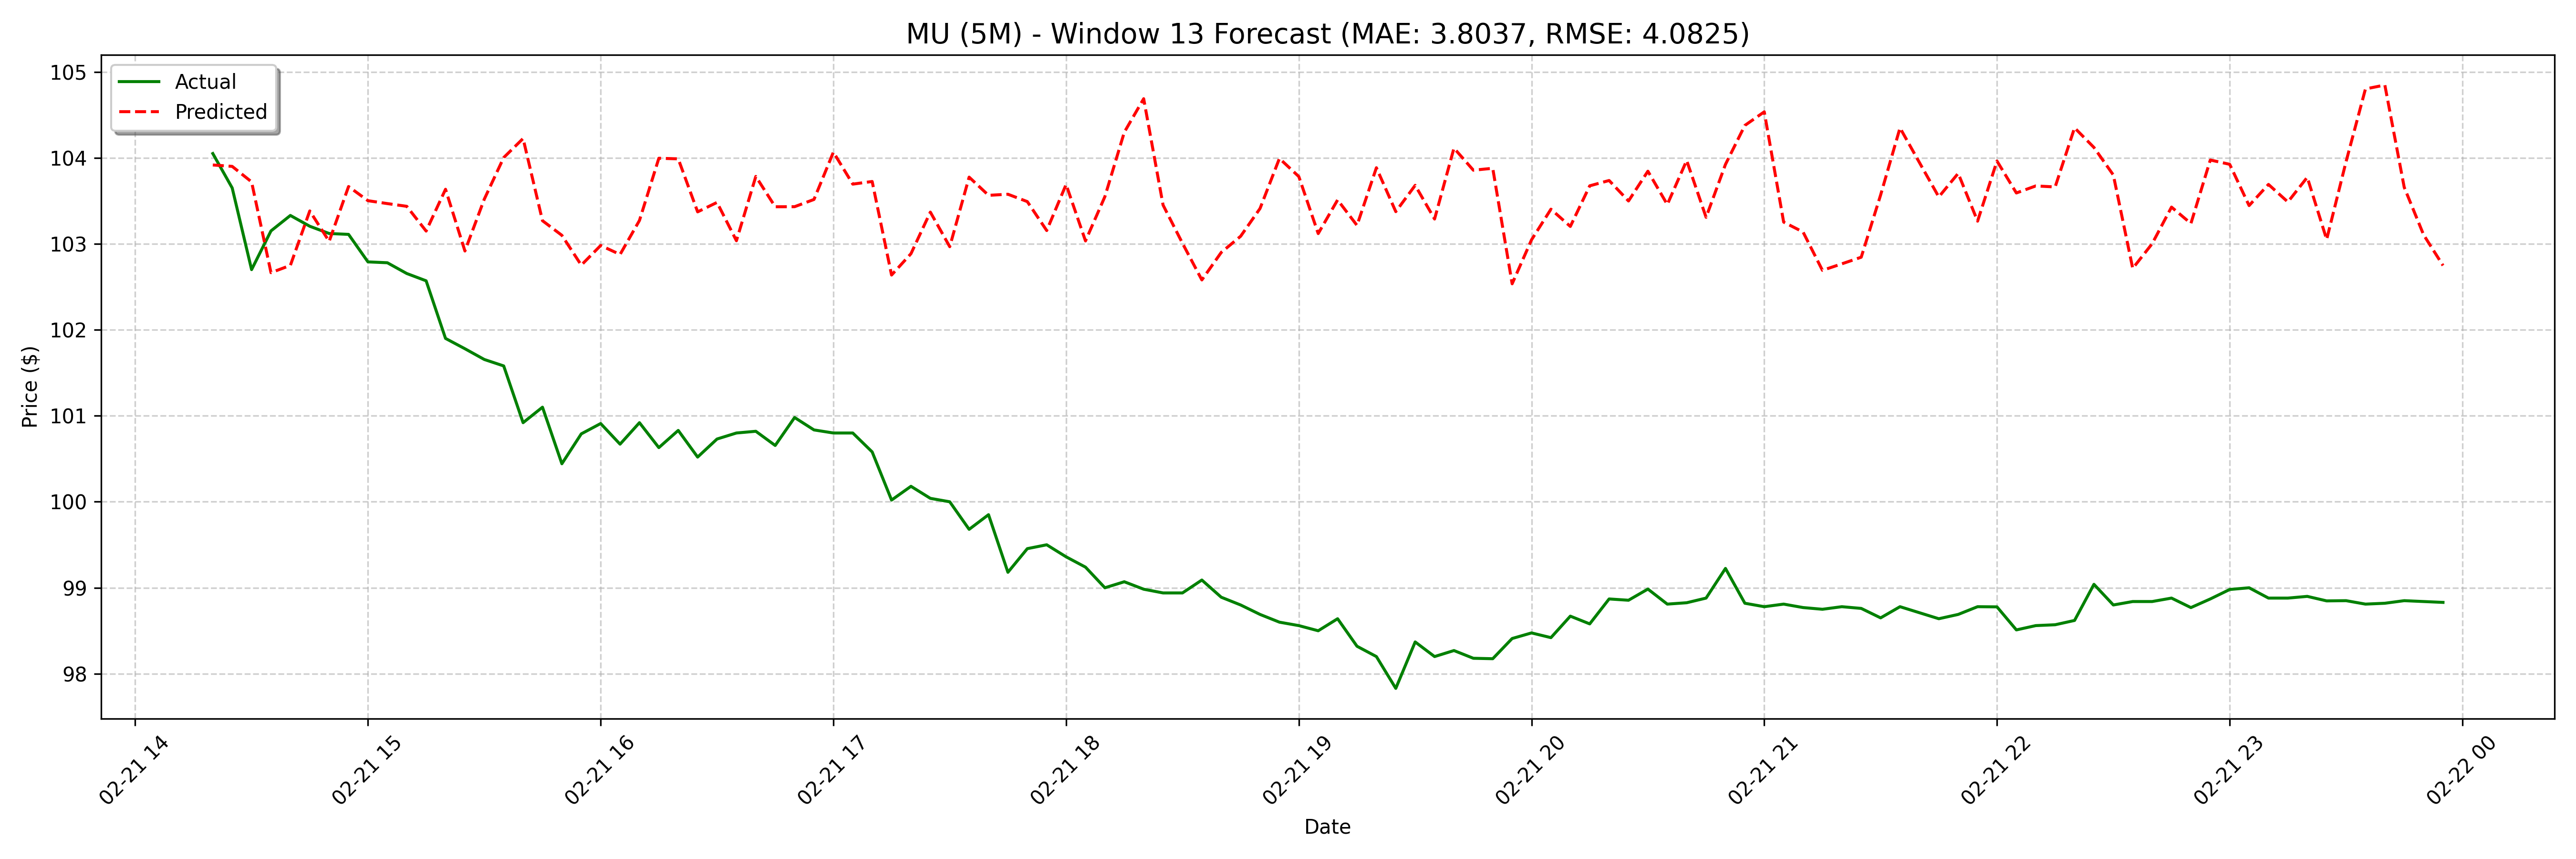

Values plotted in this chart, from the file beside it:
date, actual, forecast
2025-02-21 14:20:00, 104, 103.9
2025-02-21 14:25:00, 103.7, 103.9
2025-02-21 14:30:00, 102.7, 103.7
2025-02-21 14:35:00, 103.2, 102.7
2025-02-21 14:40:00, 103.3, 102.7
2025-02-21 14:45:00, 103.2, 103.4
2025-02-21 14:50:00, 103.1, 103
2025-02-21 14:55:00, 103.1, 103.7
2025-02-21 15:00:00, 102.8, 103.5
2025-02-21 15:05:00, 102.8, 103.5
2025-02-21 15:10:00, 102.7, 103.4
2025-02-21 15:15:00, 102.6, 103.1
2025-02-21 15:20:00, 101.9, 103.6
2025-02-21 15:25:00, 101.8, 102.9
2025-02-21 15:30:00, 101.7, 103.5
2025-02-21 15:35:00, 101.6, 104
2025-02-21 15:40:00, 100.9, 104.2
2025-02-21 15:45:00, 101.1, 103.3
2025-02-21 15:50:00, 100.4, 103.1
2025-02-21 15:55:00, 100.8, 102.8
2025-02-21 16:00:00, 100.9, 103
2025-02-21 16:05:00, 100.7, 102.9
2025-02-21 16:10:00, 100.9, 103.3
2025-02-21 16:15:00, 100.6, 104
2025-02-21 16:20:00, 100.8, 104
2025-02-21 16:25:00, 100.5, 103.4
2025-02-21 16:30:00, 100.7, 103.5
2025-02-21 16:35:00, 100.8, 103
2025-02-21 16:40:00, 100.8, 103.8
2025-02-21 16:45:00, 100.7, 103.4
2025-02-21 16:50:00, 101, 103.4
2025-02-21 16:55:00, 100.8, 103.5
2025-02-21 17:00:00, 100.8, 104.1
2025-02-21 17:05:00, 100.8, 103.7
2025-02-21 17:10:00, 100.6, 103.7
2025-02-21 17:15:00, 100, 102.6
2025-02-21 17:20:00, 100.2, 102.9
2025-02-21 17:25:00, 100, 103.4
2025-02-21 17:30:00, 100.0, 103
2025-02-21 17:35:00, 99.68, 103.8
2025-02-21 17:40:00, 99.85, 103.6
2025-02-21 17:45:00, 99.18, 103.6
2025-02-21 17:50:00, 99.46, 103.5
2025-02-21 17:55:00, 99.5, 103.2
2025-02-21 18:00:00, 99.36, 103.7
2025-02-21 18:05:00, 99.24, 103
2025-02-21 18:10:00, 99.0, 103.5
2025-02-21 18:15:00, 99.07, 104.3
2025-02-21 18:20:00, 98.98, 104.7
2025-02-21 18:25:00, 98.94, 103.5
2025-02-21 18:30:00, 98.94, 103
2025-02-21 18:35:00, 99.09, 102.6
2025-02-21 18:40:00, 98.89, 102.9
2025-02-21 18:45:00, 98.8, 103.1
2025-02-21 18:50:00, 98.69, 103.4
2025-02-21 18:55:00, 98.6, 104
2025-02-21 19:00:00, 98.56, 103.8
2025-02-21 19:05:00, 98.5, 103.1
2025-02-21 19:10:00, 98.64, 103.5
2025-02-21 19:15:00, 98.32, 103.2
... 68 more rows
